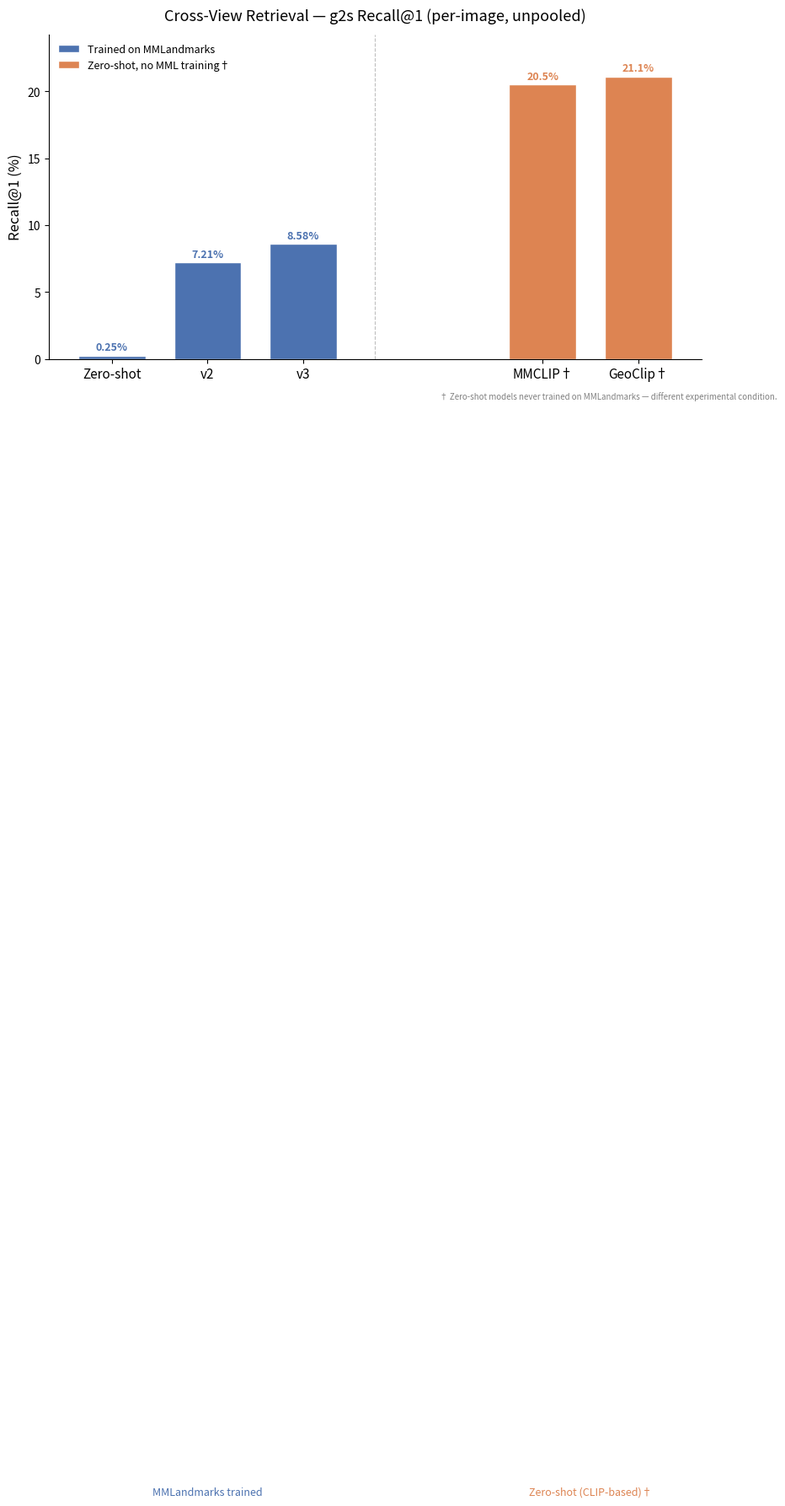
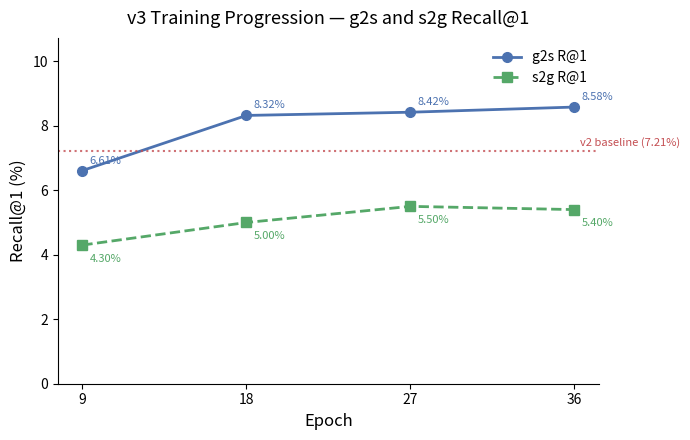

These figures' Python source, in order:
"""Plot cross-view retrieval results.

Generates two figures saved to docs/personal/Mateusz/figures/:

Figure 1 — Model comparison bar chart (g2s Recall@1, per-image)
  Two groups: MMLandmarks-trained models vs. zero-shot CLIP-based models.
  Annotated to flag the different training conditions.

Figure 2 — v3 training progression (g2s and s2g Recall@1 vs epoch)
  4 eval checkpoints: epoch 9, 18, 27, 36.
  Dashed reference line at v2 unpooled R@1 = 7.21%.

Usage
-----
# After running eval jobs, update PER_LANDMARK dict below and re-run:
python scripts/plot_crossview_results.py

# Save to a different output directory:
python scripts/plot_crossview_results.py --out-dir path/to/figures
"""

from __future__ import annotations

import argparse
from pathlib import Path

import matplotlib
matplotlib.use("Agg")  # headless — no display required
import matplotlib.pyplot as plt
import matplotlib.patches as mpatches
import numpy as np

# ---------------------------------------------------------------------------
# Data (update per-landmark fields once eval jobs complete)
# ---------------------------------------------------------------------------

# Per-image Recall@1 (unpooled, g2s)
PER_IMAGE = {
    "Zero-shot": 0.25,
    "v2": 7.21,
    "v3": 8.58,
    "v4": None,       # fill in after v4 training + eval
}

# Per-landmark Recall@1 (max-agg, g2s) — update after eval jobs
PER_LANDMARK = {
    "Zero-shot": None,   # fill from eval_results_zeroshot.json
    "v2":        None,   # fill from eval_results_v2.json
    "v3":        None,   # fill from eval_results_v3.json
    "v4":        None,   # fill after v4 training + eval
}

# Paper zero-shot baselines (CLIP-based, never trained on MMLandmarks)
PAPER_BASELINES = {
    "MMCLIP†": 20.5,
    "GeoClip†": 21.1,
}

# v3 training curve (from eval_curves.csv)
V3_EPOCHS = [9, 18, 27, 36]
V3_G2S = [6.61, 8.32, 8.42, 8.58]
V3_S2G = [4.30, 5.00, 5.50, 5.40]

# Reference line: v2 unpooled per-image R@1
V2_BASELINE = 7.21

# ---------------------------------------------------------------------------
# Figure 1 — Comparison bar chart
# ---------------------------------------------------------------------------

def fig1_comparison(out_dir: Path) -> None:
    our_models = [k for k, v in PER_IMAGE.items() if v is not None]
    our_vals = [PER_IMAGE[k] for k in our_models]
    paper_models = list(PAPER_BASELINES.keys())
    paper_vals = list(PAPER_BASELINES.values())

    fig, ax = plt.subplots(figsize=(10, 5))

    x_our = np.arange(len(our_models))
    x_paper = np.arange(len(our_models) + 1.5, len(our_models) + 1.5 + len(paper_models))

    bar_our = ax.bar(x_our, our_vals, color="#4C72B0", edgecolor="white", width=0.7, label="Trained on MMLandmarks")
    bar_paper = ax.bar(x_paper, paper_vals, color="#DD8452", edgecolor="white", width=0.7, label="Zero-shot, no MML training†")

    # Value labels on bars
    for bar, val in zip(bar_our, our_vals):
        ax.text(bar.get_x() + bar.get_width() / 2, val + 0.2, f"{val:.2f}%",
                ha="center", va="bottom", fontsize=9, fontweight="bold", color="#4C72B0")
    for bar, val in zip(bar_paper, paper_vals):
        ax.text(bar.get_x() + bar.get_width() / 2, val + 0.2, f"{val:.1f}%",
                ha="center", va="bottom", fontsize=9, fontweight="bold", color="#DD8452")

    # Group labels below x-axis
    all_x = list(x_our) + list(x_paper)
    all_labels = our_models + paper_models
    ax.set_xticks(all_x)
    ax.set_xticklabels(all_labels, fontsize=11)

    # Group brackets
    mid_our = (x_our[0] + x_our[-1]) / 2
    mid_paper = (x_paper[0] + x_paper[-1]) / 2
    ax.annotate("MMLandmarks trained", xy=(mid_our, -3.5), fontsize=9, ha="center",
                xycoords=("data", "axes fraction"), annotation_clip=False, color="#4C72B0")
    ax.annotate("Zero-shot (CLIP-based)†", xy=(mid_paper, -3.5), fontsize=9, ha="center",
                xycoords=("data", "axes fraction"), annotation_clip=False, color="#DD8452")

    # Dashed separator between groups
    ax.axvline(len(our_models) - 0.25, color="gray", linestyle="--", linewidth=0.8, alpha=0.5)

    ax.set_ylabel("Recall@1 (%)", fontsize=12)
    ax.set_title("Cross-View Retrieval — g2s Recall@1 (per-image, unpooled)", fontsize=13, pad=12)
    ax.set_ylim(0, max(paper_vals) * 1.15)
    ax.spines[["top", "right"]].set_visible(False)
    ax.legend(frameon=False, fontsize=9, loc="upper left")

    fig.text(0.99, 0.01,
             "† Zero-shot models never trained on MMLandmarks — different experimental condition.",
             ha="right", va="bottom", fontsize=7, color="gray", style="italic")

    plt.tight_layout()
    out_path = out_dir / "fig1_model_comparison.png"
    fig.savefig(out_path, dpi=150, bbox_inches="tight")
    plt.close(fig)
    print(f"Saved: {out_path}")


# ---------------------------------------------------------------------------
# Figure 2 — v3 training progression
# ---------------------------------------------------------------------------

def fig2_v3_progression(out_dir: Path) -> None:
    fig, ax = plt.subplots(figsize=(7, 4.5))

    ax.plot(V3_EPOCHS, V3_G2S, "o-", color="#4C72B0", linewidth=2, markersize=7, label="g2s R@1")
    ax.plot(V3_EPOCHS, V3_S2G, "s--", color="#55A868", linewidth=2, markersize=7, label="s2g R@1")

    # Annotate each point
    for ep, g, s in zip(V3_EPOCHS, V3_G2S, V3_S2G):
        ax.annotate(f"{g:.2f}%", (ep, g), textcoords="offset points", xytext=(5, 5),
                    fontsize=8, color="#4C72B0")
        ax.annotate(f"{s:.2f}%", (ep, s), textcoords="offset points", xytext=(5, -12),
                    fontsize=8, color="#55A868")

    # v2 reference line
    ax.axhline(V2_BASELINE, color="#C44E52", linestyle=":", linewidth=1.5, alpha=0.8)
    ax.text(V3_EPOCHS[-1] + 0.3, V2_BASELINE + 0.1, f"v2 baseline ({V2_BASELINE}%)",
            color="#C44E52", fontsize=8, va="bottom")

    ax.set_xlabel("Epoch", fontsize=12)
    ax.set_ylabel("Recall@1 (%)", fontsize=12)
    ax.set_title("v3 Training Progression — g2s and s2g Recall@1", fontsize=13, pad=10)
    ax.set_xticks(V3_EPOCHS)
    ax.set_ylim(0, max(V3_G2S) * 1.25)
    ax.spines[["top", "right"]].set_visible(False)
    ax.legend(frameon=False, fontsize=10)

    plt.tight_layout()
    out_path = out_dir / "fig2_v3_progression.png"
    fig.savefig(out_path, dpi=150, bbox_inches="tight")
    plt.close(fig)
    print(f"Saved: {out_path}")


# ---------------------------------------------------------------------------
# Figure 3 — Per-image vs Per-landmark comparison (fill in once eval runs)
# ---------------------------------------------------------------------------

def fig3_per_landmark(out_dir: Path) -> None:
    """Bar chart comparing per-image vs per-landmark Recall@1.

    Only rendered once per-landmark numbers are available; skipped otherwise.
    """
    models_with_both = [k for k in PER_IMAGE if PER_IMAGE.get(k) is not None and PER_LANDMARK.get(k) is not None]
    if not models_with_both:
        print("Skipping Figure 3: per-landmark eval results not yet available. "
              "Update PER_LANDMARK dict and re-run.")
        return

    img_vals = [PER_IMAGE[m] for m in models_with_both]
    lm_vals = [PER_LANDMARK[m] for m in models_with_both]

    x = np.arange(len(models_with_both))
    width = 0.35
    fig, ax = plt.subplots(figsize=(8, 4.5))

    bars1 = ax.bar(x - width / 2, img_vals, width, label="Per-image (18,688 queries)", color="#4C72B0", edgecolor="white")
    bars2 = ax.bar(x + width / 2, lm_vals, width, label="Per-landmark (1,000 landmarks, max-agg)", color="#DD8452", edgecolor="white")

    for bar, val in zip(list(bars1) + list(bars2), img_vals + lm_vals):
        ax.text(bar.get_x() + bar.get_width() / 2, val + 0.3, f"{val:.1f}%",
                ha="center", va="bottom", fontsize=8)

    ax.set_xticks(x)
    ax.set_xticklabels(models_with_both, fontsize=11)
    ax.set_ylabel("g2s Recall@1 (%)", fontsize=12)
    ax.set_title("Per-Image vs Per-Landmark Evaluation (g2s R@1)", fontsize=13, pad=10)
    ax.spines[["top", "right"]].set_visible(False)
    ax.legend(frameon=False, fontsize=9)

    plt.tight_layout()
    out_path = out_dir / "fig3_per_landmark_comparison.png"
    fig.savefig(out_path, dpi=150, bbox_inches="tight")
    plt.close(fig)
    print(f"Saved: {out_path}")


# ---------------------------------------------------------------------------
# Main
# ---------------------------------------------------------------------------

def main() -> None:
    parser = argparse.ArgumentParser(description="Plot cross-view retrieval results")
    parser.add_argument(
        "--out-dir", default="docs/personal/Mateusz/figures",
        help="Directory to save figures (default: docs/personal/Mateusz/figures)",
    )
    args = parser.parse_args()

    out_dir = Path(args.out_dir)
    out_dir.mkdir(parents=True, exist_ok=True)

    fig1_comparison(out_dir)
    fig2_v3_progression(out_dir)
    fig3_per_landmark(out_dir)

    print(f"\nAll figures saved to: {out_dir.resolve()}")
    print("To update per-landmark numbers: edit PER_LANDMARK dict in this script and re-run.")


if __name__ == "__main__":
    main()
